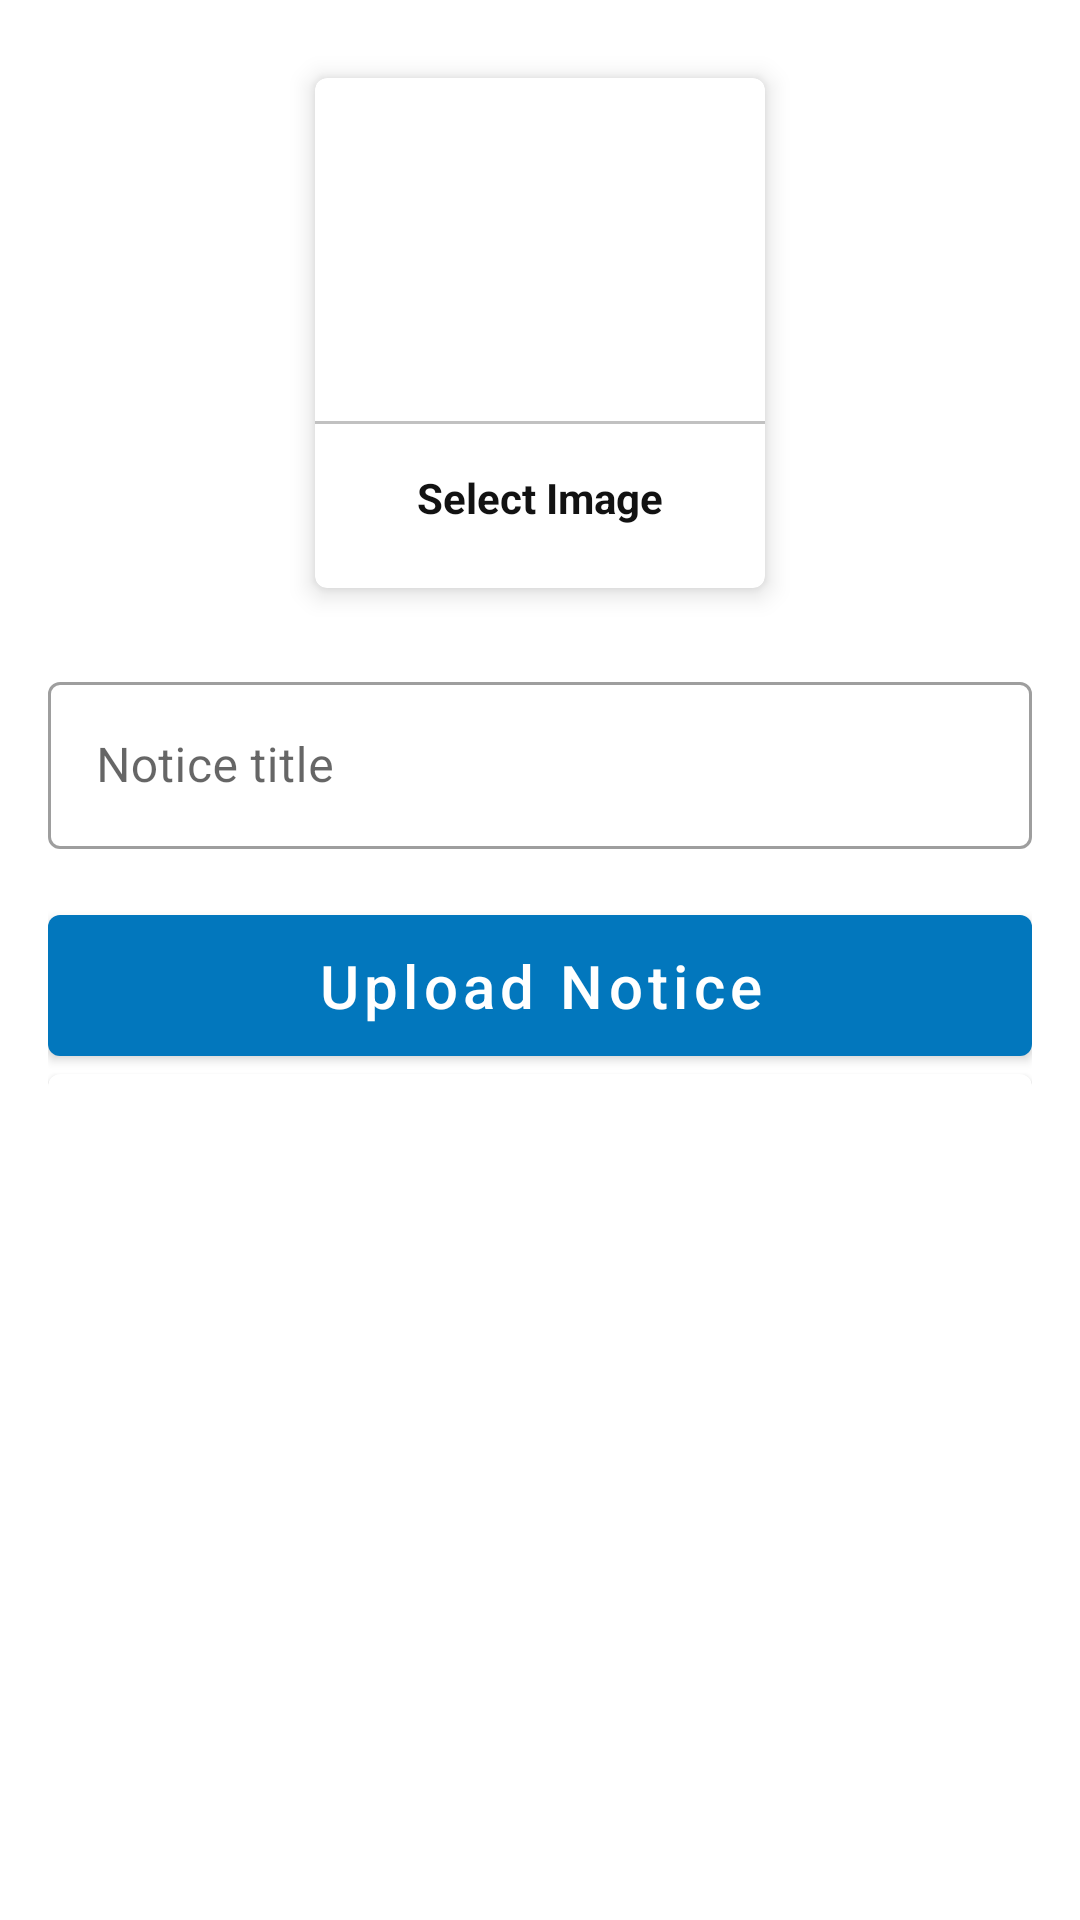

Produce the Android XML layout that renders to this screen, including the resource entries it uses.
<!-- AndroidManifest.xml: application theme Theme.OnlineVoting -->
<!-- res/layout/activity_upload_notice.xml -->
<?xml version="1.0" encoding="utf-8"?>
<ScrollView xmlns:android="http://schemas.android.com/apk/res/android"
    xmlns:app="http://schemas.android.com/apk/res-auto"
    xmlns:tools="http://schemas.android.com/tools"
    android:layout_width="match_parent"
    android:layout_height="match_parent"
    android:padding="16dp"
    android:scrollbars="none"
    tools:context=".admin.notice.UploadNoticeActivity">

    <LinearLayout
        android:layout_width="match_parent"
        android:layout_height="wrap_content"
        android:orientation="vertical">

        <com.google.android.material.card.MaterialCardView
            android:id="@+id/add_image"
            android:layout_width="150dp"
            android:layout_height="170dp"
            android:layout_margin="10dp"
            android:layout_gravity="center"
            app:cardElevation="5dp">

            <LinearLayout
                android:layout_width="match_parent"
                android:layout_height="match_parent"
                android:orientation="vertical"
                android:gravity="center">

                <ImageView
                    android:layout_width="84dp"
                    android:layout_height="84dp"
                    android:background="@drawable/circle_purple"
                    android:src="@drawable/ic_add_image"
                    android:padding="15dp"
                    />

                <View
                    android:layout_width="match_parent"
                    android:layout_height="1dp"
                    android:background="@color/light_grey"
                    android:layout_marginTop="15dp"
                    />

                <TextView
                    android:layout_width="wrap_content"
                    android:layout_height="wrap_content"
                    android:text="Select Image"
                    android:padding="5dp"
                    android:layout_marginTop="10dp"
                    android:textStyle="bold"
                    android:textColor="@color/text_color"
                    />

            </LinearLayout>

        </com.google.android.material.card.MaterialCardView>

        <com.google.android.material.textfield.TextInputLayout
            android:layout_width="match_parent"
            android:layout_height="match_parent"
            android:layout_marginTop="16dp"
            style="@style/Widget.MaterialComponents.TextInputLayout.OutlinedBox">

            <com.google.android.material.textfield.TextInputEditText
                android:id="@+id/notice_title"
                android:layout_width="match_parent"
                android:layout_height="wrap_content"
                android:hint="Notice title" />
        </com.google.android.material.textfield.TextInputLayout>

        <com.google.android.material.button.MaterialButton
            android:id="@+id/upload_notice_button"
            android:layout_width="match_parent"
            android:layout_height="wrap_content"
            android:text="Upload Notice"
            android:layout_marginTop="16dp"
            android:textSize="20sp"
            android:textColor="@color/white"
            android:padding="10dp"
            android:textAllCaps="false"/>

        <com.google.android.material.card.MaterialCardView
            android:layout_width="match_parent"
            android:layout_height="wrap_content">

            <ImageView
                android:id="@+id/notice_image"
                android:layout_width="match_parent"
                android:layout_height="400dp"
                android:scaleType="centerInside"
                android:layout_marginTop="16dp"/>

        </com.google.android.material.card.MaterialCardView>

    </LinearLayout>

</ScrollView>
<!-- resources referenced by this layout -->
<resources>
  <color name="light_grey">#c1c1c1</color>
  <color name="text_color">#121212</color>
  <color name="white">#FFFFFFFF</color>
  <style name="Theme.OnlineVoting" parent="Theme.MaterialComponents.Light.DarkActionBar">
          
          <item name="colorPrimary">@color/purple_500</item>
          <item name="colorPrimaryVariant">@color/purple_700</item>
          <item name="colorOnPrimary">@color/white</item>
          
          <item name="colorSecondary">@color/teal_200</item>
          <item name="colorSecondaryVariant">@color/teal_700</item>
          <item name="colorOnSecondary">@color/black</item>
          
          <item name="android:statusBarColor" tools:targetApi="l">?attr/colorPrimaryVariant</item>
          
      </style>
  <color name="purple_500">#0277bd</color>
  <color name="purple_700">#004c8c</color>
  <color name="teal_200">#FF03DAC5</color>
  <color name="teal_700">#FF018786</color>
  <color name="black">#FF000000</color>
</resources>
